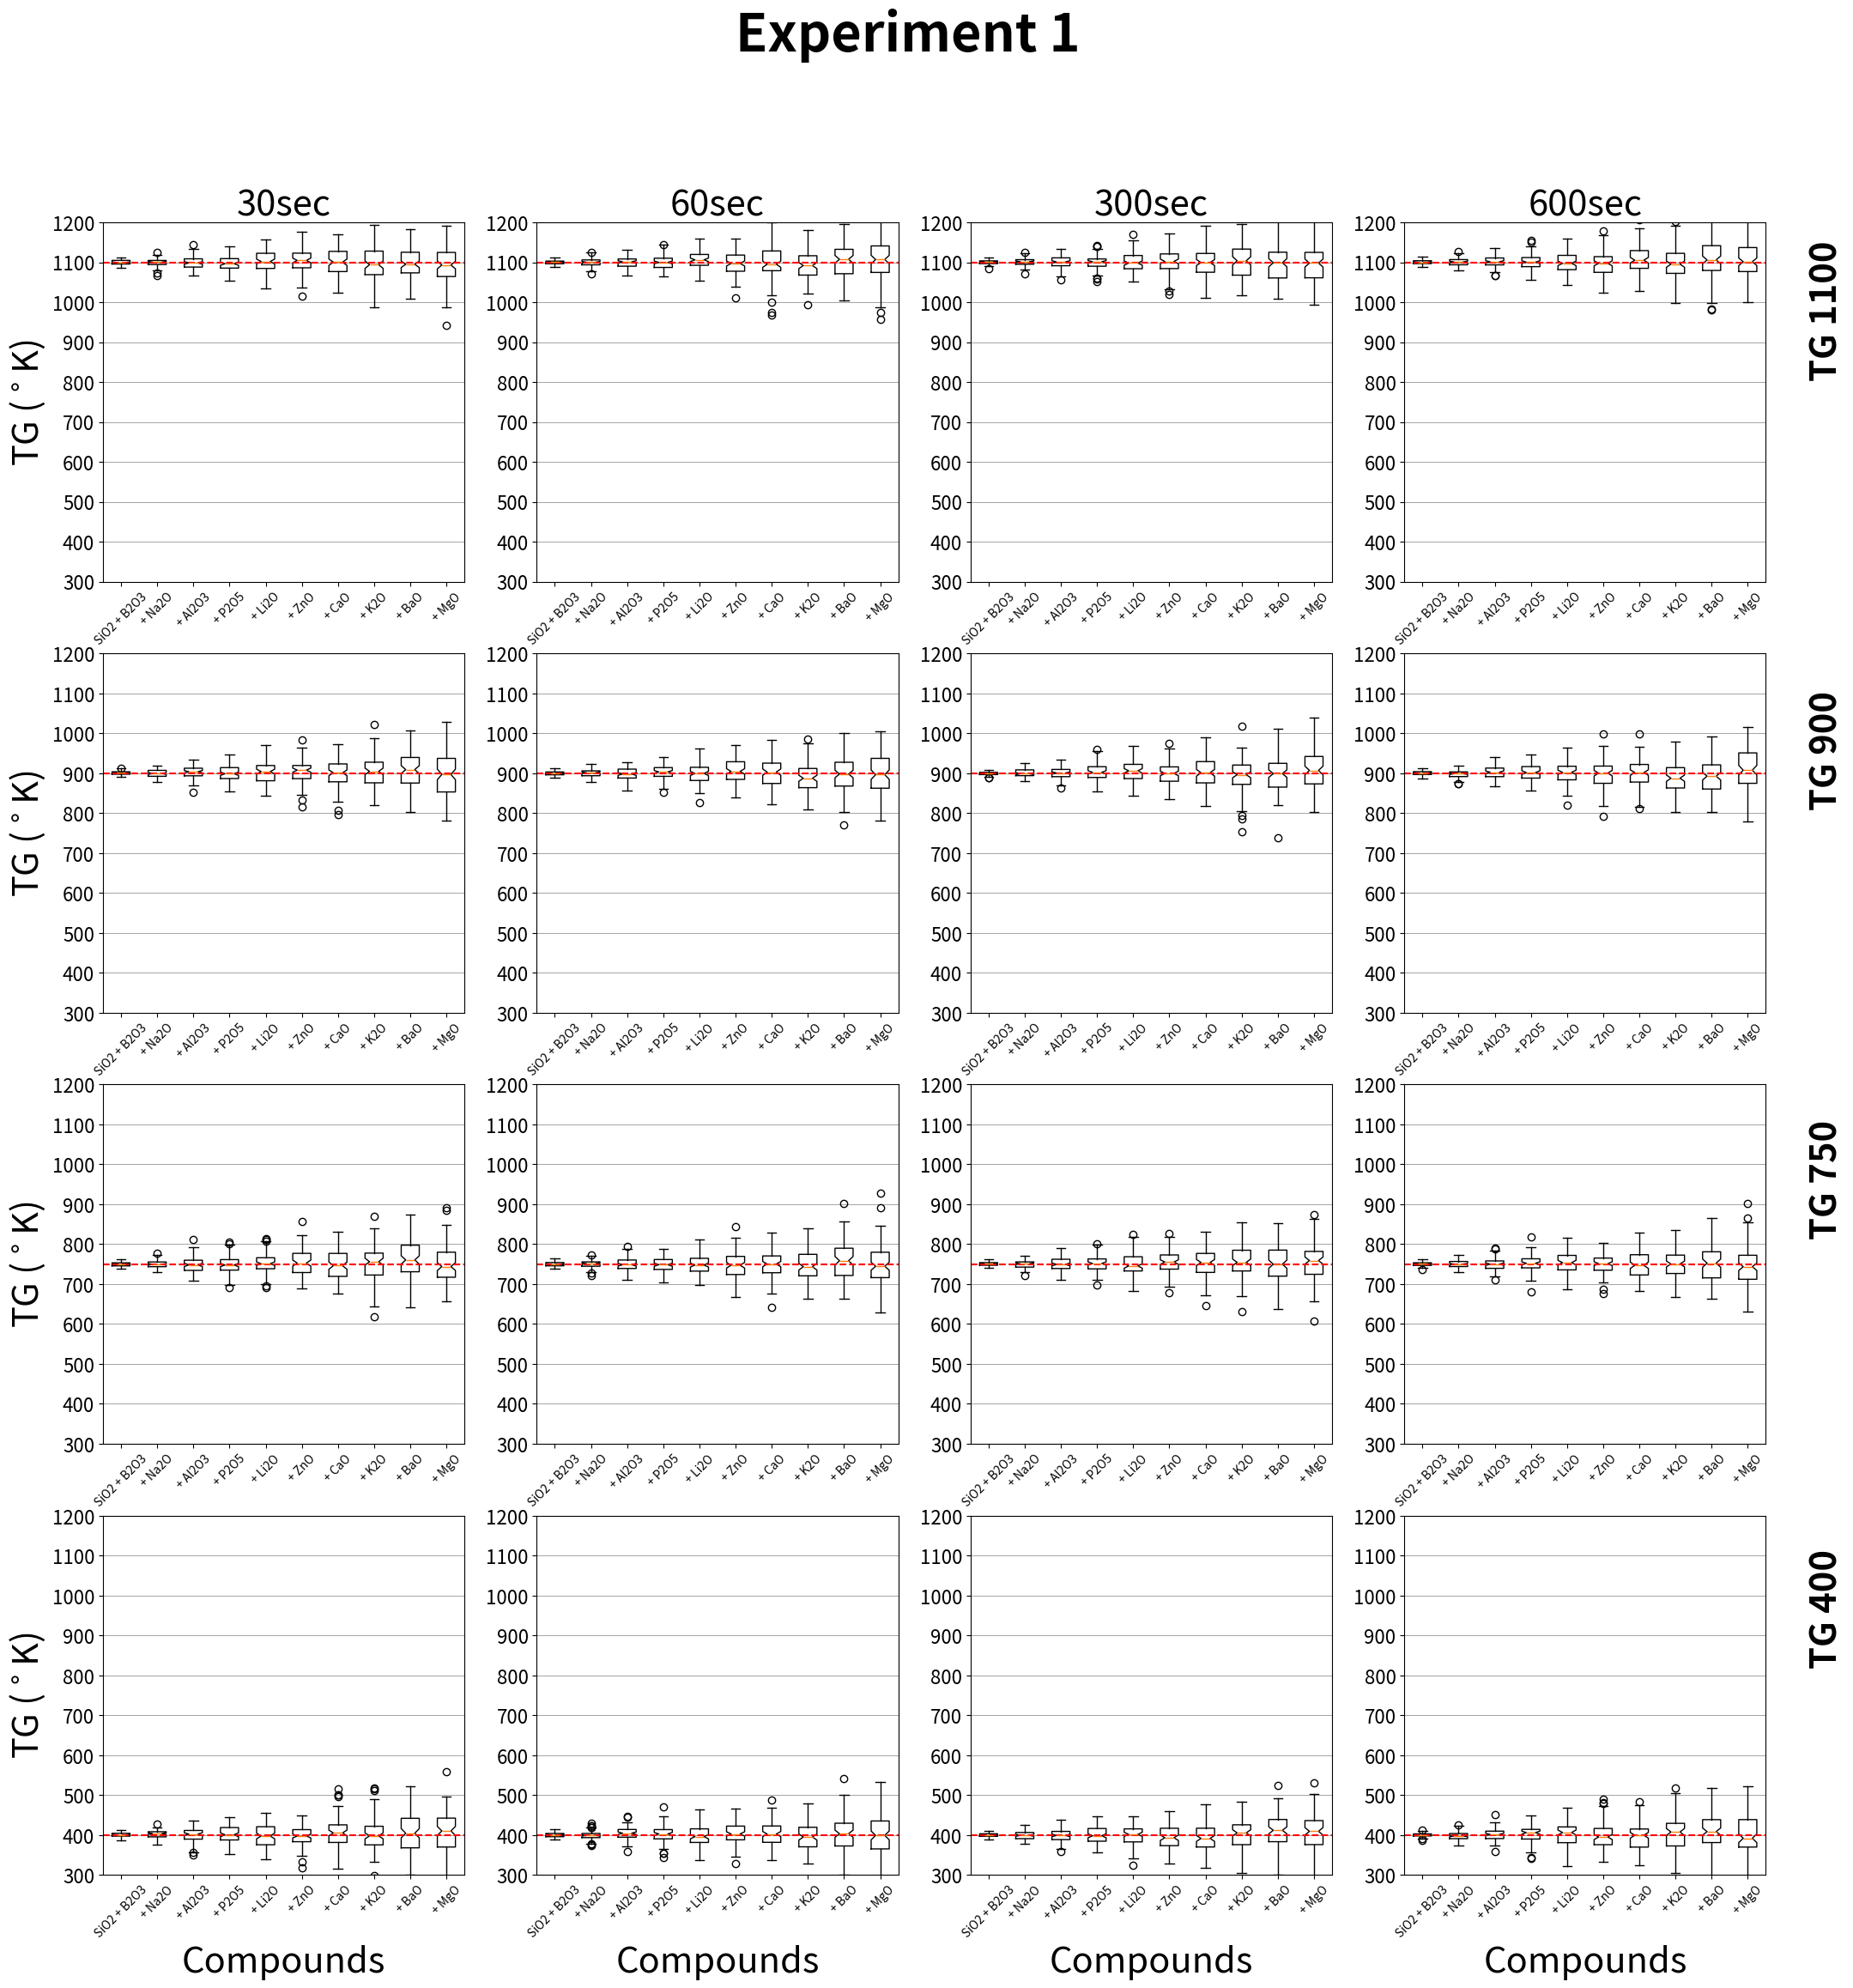

Write Python code to recreate this figure.
import matplotlib.pyplot as plt
import numpy as np

rows = cols = 4
np.random.seed(123)
labels = ['SiO2 + B2O3', '+ Na2O', '+ Al2O3', '+ P2O5', '+ Li2O', '+ ZnO', '+ CaO', '+ K2O', '+ BaO', '+ MgO']
time = ['30sec', '60sec', '300sec', '600sec']
tg = [1100, 900, 750, 400]
tg_names = ['TG 1100', 'TG 900', 'TG 750', 'TG 400']

fig, axes = plt.subplots(nrows=4, ncols=4, figsize=(25, 25), sharey=False)
for i in range(rows):
    for j in range(cols):
        all_data = [np.random.normal(tg[i], std*5, size=100) for std in range(1, 11)]
        axes[i][j].boxplot(x=all_data,
                           notch=True,  # notch shape
                           labels = labels,
                           vert=True)  # vertical box alignment
        #axes[i][j].yaxis.grid(True)
        axes[i][j].grid(axis='y', which='major', linestyle='-', linewidth='0.5', color='gray')
        axes[i][j].axhline(y=tg[i], color='r', linestyle='--')
        axes[i][j].set_ylim(300,1200)
        axes[i][j].set_yticks([300, 400, 500, 600, 700, 800, 900, 1000, 1100, 1200])
        axes[i][j].tick_params('y', labelsize=16)
        for tick in axes[i][j].get_xticklabels():
            tick.set_rotation(45)
        if i == 0:
            axes[i][j].set_title(time[j], fontsize=30)
        if i == 3:
            axes[i][j].set_xlabel('Compounds',fontsize=30)
        if j == 0:
            axes[i][j].set_ylabel('TG ($^\circ$K)', rotation=90, fontsize=30)
        # if j == 3:
        #     ax = axes[i][j].twinx()
        #     ax.set_ylabel(tg_names[i], rotation=90, fontsize=30, fontweight='bold')
        #     ax.set_yticklabels([], grid=False)
        axes[i][j].get_yaxis().set_visible(True)

fig.text(x=0.92, y=0.21, s="TG 400",fontsize=30, rotation=90, fontweight='bold')
fig.text(x=0.92, y=0.41, s="TG 750",fontsize=30, rotation=90, fontweight='bold')
fig.text(x=0.92, y=0.61, s="TG 900",fontsize=30, rotation=90, fontweight='bold')
fig.text(x=0.92, y=0.81, s="TG 1100",fontsize=30, rotation=90, fontweight='bold')
fig.suptitle("Experiment 1",fontsize=44, fontweight='bold')
fig.savefig('teste.pdf')
#plt.show()
